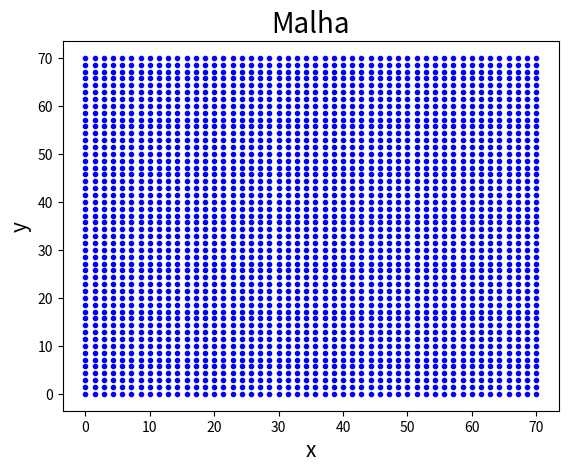
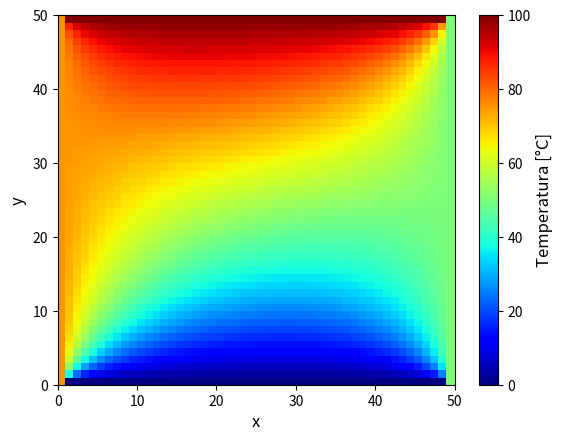
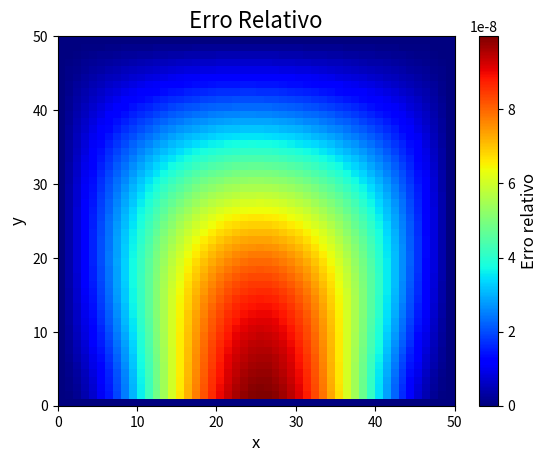
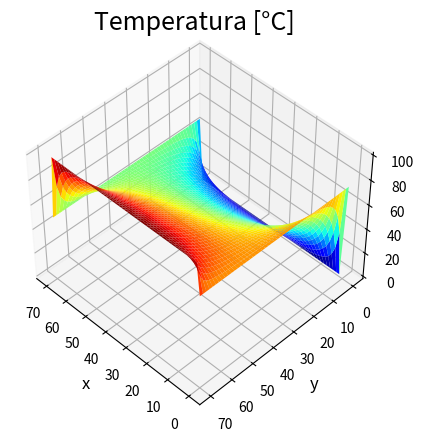
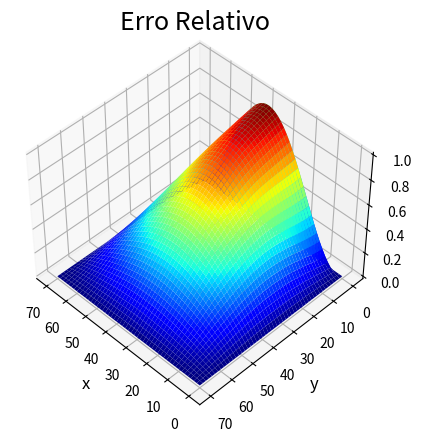

Write the Python code that produced these figures, in order.
import numpy as np
import matplotlib.pyplot as plt
from matplotlib.pyplot import *
import matplotlib
from mpl_toolkits.mplot3d import Axes3D
import time

# Dimensão da Malha
n = 50

# Limite Superior do Erro
Lim = 1.0E-7

#################   MALHA   #################
X = Y = np.linspace(0, 70.0, n)
# X = np.arange(-1., 10.0, .1)
# Y = np.arange(-1., 5.0, .1)

#################   CONDIÇÕES DE CONTORNO   #################

T = np.zeros([len(Y), len(X)])

# Entrada do usuário (opcional)
# Tinf =  float(input("Temperatura no lado esquerdo: "))
# Tsup =  float(input("Temperatura no lado direito: "))
# Tdir =  float(input("Temperatura no lado superior: "))
# Tesq =  float(input("Temperatura no lado inferior: "))


T[0, :] = T_inf = 0  # Tinf
T[-1, :] = T_sup = 100  # Tsup
T[:, -1] = T_dir = 50  # Tdir
T[:, 0] = T_esq = 75  # Tesq

# print("T antes")
# print(T)


#################   SOLUÇÃO   #################


lamb = 1.5

# Auxiliares para o cálculo do erro relativo
erro = np.zeros([len(X), len(Y)]) + 10  # matriz erro inicializada com 10 em todas as posições
erro[0, :] = 0  # Se não forem definidos como 0, nunca será mudado e o loop (while) será infinito.
erro[-1, :] = 0
erro[:, -1] = 0
erro[:, 0] = 0

# Matriz auxiliar para T
Taux = np.zeros([len(X), len(Y)])

# Auxiliares para contagem de iterações
iterac = 0
loops = 0

# Auxiliares para a contagem do tempo
# t1 = time.clock()

while np.any(erro > Lim):
    for i in range(1, len(X) - 1):
        for j in range(1, len(Y) - 1):
            Tnovo = (T[i - 1, j] + T[i + 1, j] + T[i, j - 1] + T[i, j + 1]) / 4
            T[i, j] = lamb * Tnovo + (1 - lamb) * T[i, j]

            erro[i, j] = abs((T[i, j] - Taux[i, j]) / T[i, j])  # Cálculo do erro relativo em cada posição
            Taux[i, j] = T[i, j]
            loops += 1
    iterac += 1

# t2 = time.clock()

print("         Dimensão da malha:", n, "linhas/colunas")
print("   Limite superior do erro:", np.round(Lim * 100, 10), "%")
print("                 Iterações:", iterac)
print("           Pontos iterados:", loops)
# print(" Tempo de Iteração (clock):", np.round(t2-t1,3), "segundos")


#################   PLOTS   #################


###### Plot Malha
xx, yy = np.meshgrid(X, Y, sparse=False)

malha, ax_m = plt.subplots()
plt.plot(xx, yy, 'b.')
plt.title('Malha', fontsize=20)
plt.xlabel('x', fontsize=15)
plt.ylabel('y', fontsize=15)
plt.show()

###### Plot 2D

# plt.figure(2)
fig2D, ax2D = plt.subplots()  # Cria a figura com um subplot
pcolor(T, cmap='jet')
cbar = colorbar()

cbar.ax.set_ylabel('Temperatura [°C]', fontsize=12)
ax2D.set_xlabel('x', fontsize=12)
ax2D.set_ylabel('y', fontsize=12)
plt.show()

###### Plot Erro

fig2, ax2 = plt.subplots()  # Cria a figura com um subplot
pcolor(erro, cmap='jet')
cbar = colorbar()

ax2.set_title('Erro Relativo', fontsize=16)
cbar.ax.set_ylabel('Erro relativo', fontsize=12)
ax2.set_xlabel('x', fontsize=12)
ax2.set_ylabel('y', fontsize=12)
# savefig('E-5Erro.pdf')
plt.show()
# show()


###### Plot 3D

fig = plt.figure()
ax = fig.add_subplot(111, projection='3d')
Z = T.reshape(xx.shape)

ax.plot_surface(xx, yy, Z, cmap='jet')
ax.view_init(azim=135, elev=45)  # Rotação do plot
# cbar.ax.set_ylabel('Temperatura', fontsize=12)
ax.set_xlabel('x', fontsize=12)
ax.set_ylabel('y', fontsize=12)
ax.set_title('Temperatura [°C]', fontsize=18)

### Erro
fig = plt.figure()
ax = fig.add_subplot(111, projection='3d')
Z = erro.reshape(xx.shape)

ax.plot_surface(xx, yy, Z, cmap='jet')
ax.view_init(azim=135, elev=45)  # Rotação do plot
# cbar.ax.set_ylabel('Temperatura', fontsize=12)
ax.set_title('Erro Relativo', fontsize=18)
ax.set_xlabel('x', fontsize=12)
ax.set_ylabel('y', fontsize=12)
plt.show()